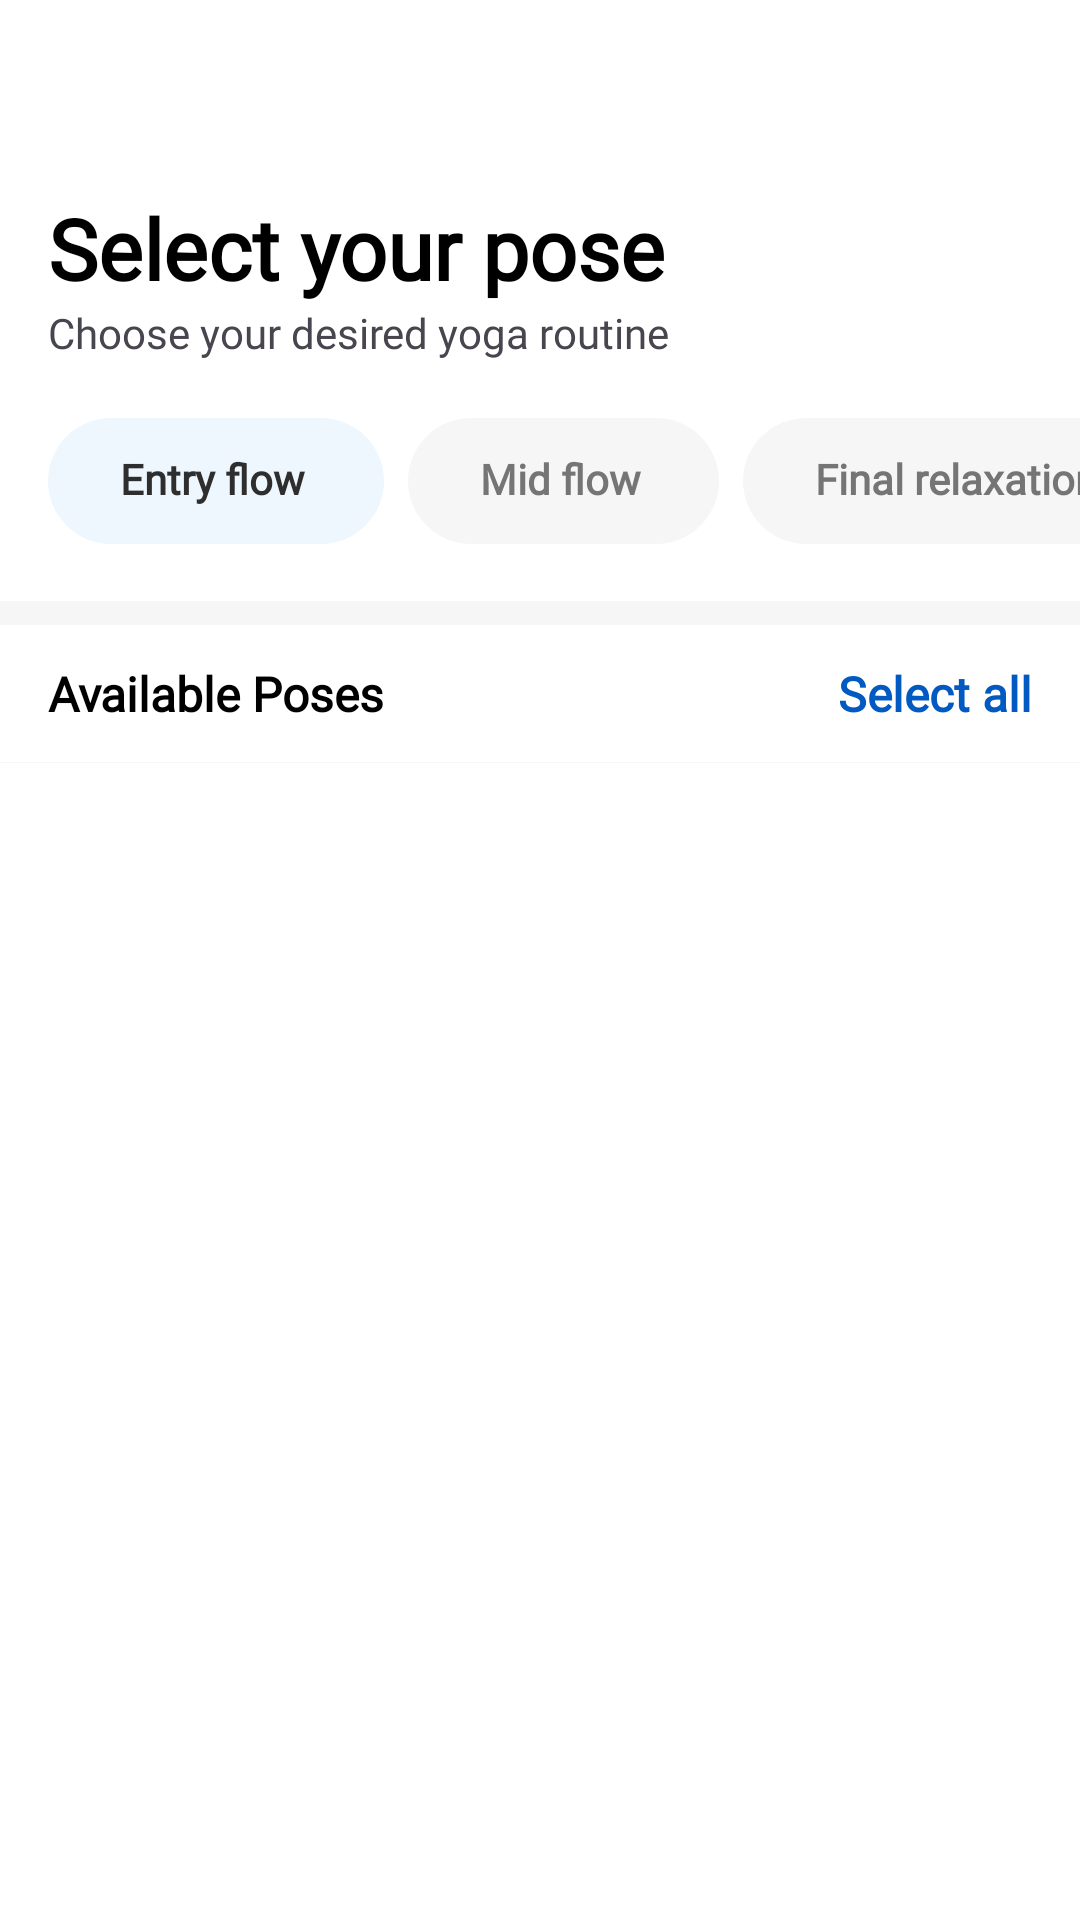

This screen was rendered from an Android layout file. Write that file and the resources it references.
<!-- AndroidManifest.xml: application theme Theme.Guru -->
<!-- res/layout/fragment_customize_pose.xml -->
<?xml version="1.0" encoding="utf-8"?>
<LinearLayout xmlns:android="http://schemas.android.com/apk/res/android"
    xmlns:app="http://schemas.android.com/apk/res-auto"
    xmlns:tools="http://schemas.android.com/tools"
    android:layout_width="match_parent"
    android:layout_height="match_parent"
    android:orientation="vertical"
    tools:context=".ui.history.HistoryFragment">

    <com.google.android.material.appbar.MaterialToolbar
        android:id="@id/toolbar"
        android:layout_width="match_parent"
        android:layout_height="wrap_content"
        app:navigationIcon="@drawable/ic_back" />

    <TextView
        android:layout_width="match_parent"
        android:layout_height="wrap_content"
        android:layout_marginEnd="@dimen/spacing_large"
        android:paddingStart="@dimen/spacing_normal"
        android:paddingEnd="@dimen/spacing_normal"
        android:text="Select your pose"
        android:textColor="@color/black_2"
        android:textSize="@dimen/text_size_h5"
        android:textStyle="bold" />

    <TextView
        android:layout_width="wrap_content"
        android:layout_height="wrap_content"
        android:layout_marginStart="@dimen/spacing_normal"
        android:text="Choose your desired yoga routine" />

    <HorizontalScrollView
        android:layout_width="match_parent"
        android:layout_height="wrap_content"
        android:layout_marginTop="@dimen/spacing_normal"
        android:overScrollMode="never"
        android:scrollbars="none">

        <com.google.android.material.chip.ChipGroup
            android:id="@+id/chip_group"
            android:layout_width="wrap_content"
            android:layout_height="wrap_content"
            android:paddingStart="@dimen/spacing_normal"
            android:paddingEnd="@dimen/spacing_normal"
            app:checkedChip="@id/entry_flow"
            app:layout_constraintTop_toBottomOf="@id/appbar"
            app:selectionRequired="true"
            app:singleLine="true"
            app:singleSelection="true">

            <com.google.android.material.chip.Chip
                android:id="@+id/entry_flow"
                style="@style/Widget.Material3.Chip.Filter.Guru"
                android:layout_width="wrap_content"
                android:layout_height="wrap_content"
                android:text="Entry flow" />

            <com.google.android.material.chip.Chip
                android:id="@+id/mid_flow"
                style="@style/Widget.Material3.Chip.Filter.Guru"
                android:layout_width="wrap_content"
                android:layout_height="wrap_content"
                android:text="Mid flow" />

            <com.google.android.material.chip.Chip
                android:id="@+id/final_relaxation"
                style="@style/Widget.Material3.Chip.Filter.Guru"
                android:layout_width="wrap_content"
                android:layout_height="wrap_content"
                android:text="Final relaxation" />

        </com.google.android.material.chip.ChipGroup>

    </HorizontalScrollView>

    <View
        android:layout_width="match_parent"
        android:layout_height="8dp"
        android:layout_marginTop="@dimen/spacing_normal"
        android:background="@color/light_gray" />

    <FrameLayout
        android:layout_width="match_parent"
        android:layout_height="wrap_content"
        android:orientation="horizontal"
        android:paddingStart="@dimen/spacing_normal"
        android:paddingTop="@dimen/spacing_medium"
        android:paddingEnd="@dimen/spacing_normal"
        android:paddingBottom="@dimen/spacing_medium">

        <TextView
            android:layout_width="wrap_content"
            android:layout_height="wrap_content"
            android:text="Available Poses"
            android:textColor="@color/black_2"
            android:textSize="@dimen/text_size_regular"
            android:textStyle="bold" />

        <TextView
            android:id="@+id/clear_or_select_all"
            android:layout_width="wrap_content"
            android:layout_height="wrap_content"
            android:layout_gravity="end"
            android:clickable="true"
            android:focusable="true"
            android:foreground="?attr/selectableItemBackground"
            android:text="Select all"
            android:textColor="@color/white_2"
            android:textSize="@dimen/text_size_regular"
            android:textStyle="bold" />
    </FrameLayout>

    <View
        android:layout_width="match_parent"
        android:layout_height="1px"
        android:background="@color/light_gray" />

    <androidx.recyclerview.widget.RecyclerView
        android:id="@+id/list_view"
        android:layout_width="match_parent"
        android:layout_height="wrap_content"
        android:clipToPadding="false"
        android:overScrollMode="never"
        app:layoutManager="androidx.recyclerview.widget.LinearLayoutManager"
        tools:listitem="@layout/item_customize_layout" />

</LinearLayout>
<!-- res/layout/item_customize_layout.xml (included above) -->
<?xml version="1.0" encoding="utf-8"?>
<androidx.constraintlayout.widget.ConstraintLayout xmlns:android="http://schemas.android.com/apk/res/android"
    xmlns:app="http://schemas.android.com/apk/res-auto"
    xmlns:tools="http://schemas.android.com/tools"
    android:layout_width="match_parent"
    android:layout_height="wrap_content"
    android:paddingStart="@dimen/spacing_normal"
    android:paddingTop="@dimen/spacing_small"
    android:paddingEnd="@dimen/spacing_normal"
    android:paddingBottom="@dimen/spacing_small">

    <com.google.android.material.card.MaterialCardView
        android:id="@+id/pose_card_container"
        android:layout_width="100dp"
        android:layout_height="140dp"
        app:cardBackgroundColor="@color/light_blue"
        app:layout_constraintBottom_toBottomOf="parent"
        app:layout_constraintStart_toStartOf="parent"
        app:layout_constraintTop_toTopOf="parent"
        app:strokeColor="@android:color/transparent">

        <ImageView
            android:id="@+id/pose_image"
            android:layout_width="match_parent"
            android:layout_height="match_parent"
            android:paddingTop="@dimen/small_margin"
            android:paddingBottom="@dimen/small_margin"
            android:scaleType="fitCenter"
            android:src="@drawable/pose_intermediate_cat_pose"
            app:layout_constraintBottom_toBottomOf="parent"
            app:layout_constraintEnd_toEndOf="parent"
            app:layout_constraintStart_toStartOf="parent"
            app:layout_constraintTop_toBottomOf="@id/pose_syn" />

    </com.google.android.material.card.MaterialCardView>

    <TextView
        android:id="@+id/pose_class_name"
        android:layout_width="wrap_content"
        android:layout_height="wrap_content"
        android:layout_marginStart="@dimen/spacing_normal"
        android:text="Cobra Pose"
        android:textColor="@color/black_2"
        android:textSize="@dimen/text_size_h3"
        android:textStyle="bold"
        app:layout_constraintStart_toEndOf="@id/pose_card_container"
        app:layout_constraintTop_toTopOf="parent" />

    <TextView
        android:id="@+id/sanskrit_name"
        android:layout_width="wrap_content"
        android:layout_height="wrap_content"
        android:layout_marginStart="@dimen/spacing_normal"
        android:text="Bhujangasana"
        app:layout_constraintStart_toEndOf="@id/pose_card_container"
        app:layout_constraintTop_toBottomOf="@id/pose_class_name" />

    <TextView
        android:ellipsize="end"
        android:id="@+id/pose_class_description"
        android:layout_width="0dp"
        android:layout_height="wrap_content"
        android:layout_marginStart="@dimen/spacing_normal"
        android:layout_marginTop="@dimen/spacing_medium"
        android:layout_marginEnd="@dimen/spacing_medium"
        android:maxLines="3"
        app:layout_constraintEnd_toStartOf="@id/checkbox"
        app:layout_constraintStart_toEndOf="@id/pose_card_container"
        app:layout_constraintTop_toBottomOf="@+id/sanskrit_name"
        tools:text="A heart-opening backbend that extends your entire upper body and might be helpful" />

    <com.google.android.material.card.MaterialCardView
        android:layout_width="wrap_content"
        android:layout_height="wrap_content"
        android:layout_marginStart="@dimen/spacing_normal"
        app:cardBackgroundColor="@color/light_blue"
        app:layout_constraintBottom_toBottomOf="@id/pose_card_container"
        app:layout_constraintStart_toEndOf="@id/pose_card_container"
        app:strokeWidth="0dp">

        <TextView
            android:id="@+id/confidence_percentage"
            android:layout_width="wrap_content"
            android:layout_height="wrap_content"
            android:paddingStart="@dimen/spacing_small"
            android:paddingTop="@dimen/spacing_smallest"
            android:paddingEnd="@dimen/spacing_small"
            android:paddingBottom="@dimen/spacing_smallest"
            android:text="Confidence rate: >80%"
            android:textColor="@color/white_2"
            android:textStyle="bold" />

    </com.google.android.material.card.MaterialCardView>

    <CheckBox
        android:id="@+id/checkbox"
        android:layout_width="wrap_content"
        android:layout_height="wrap_content"
        app:layout_constraintBottom_toBottomOf="parent"
        app:layout_constraintEnd_toEndOf="parent"
        app:layout_constraintTop_toTopOf="parent" />

</androidx.constraintlayout.widget.ConstraintLayout>
<!-- resources referenced by this layout -->
<resources>
  <color name="black_2">#FF000000</color>
  <color name="light_blue">#FFEEF7FE</color>
  <color name="light_gray">#FFF6F6F6</color>
  <color name="white_2">#FF005AC1</color>
  <dimen name="small_margin">4dp</dimen>
  <dimen name="spacing_large">24dp</dimen>
  <dimen name="spacing_medium">12dp</dimen>
  <dimen name="spacing_normal">16dp</dimen>
  <dimen name="spacing_small">8dp</dimen>
  <dimen name="spacing_smallest">2dp</dimen>
  <dimen name="text_size_h3">18sp</dimen>
  <dimen name="text_size_h5">28sp</dimen>
  <dimen name="text_size_regular">16sp</dimen>
  <!-- drawable pose_intermediate_cat_pose: png bitmap (drawable, 75986 bytes) -->
  <style name="Widget.Material3.Chip.Filter.Guru" parent="Widget.Material3.Chip.Filter">
          <item name="android:textAppearance">@style/TextAppearance.MaterialComponents.Chip.Guru</item>
          <item name="checkedIcon">@null</item>
          <item name="chipBackgroundColor">@color/chip_color_state_list</item>
          <item name="android:textColor">@color/chip_text_color_state_list</item>
          <item name="chipCornerRadius">360dp</item>
          <item name="chipMinHeight">42dp</item>
          <item name="chipStrokeWidth">0dp</item>
          <item name="textStartPadding">@dimen/spacing_normal</item>
          <item name="textEndPadding">@dimen/spacing_normal</item>
      </style>
  <style name="Theme.Guru" parent="Base.Theme.Guru" />
  <style name="TextAppearance.MaterialComponents.Chip.Guru" parent="TextAppearance.MaterialComponents.Chip">
          <item name="android:textSize">14sp</item>
          <item name="android:textStyle">bold</item>
          <item name="android:fontFamily">@font/google_sans_font</item>
      </style>
  <style name="Base.Theme.Guru" parent="Theme.Material3.DayNight.NoActionBar">
          
          <item name="colorPrimary">@color/white_2</item>
          <item name="fontFamily">@font/google_sans_font</item>
          <item name="android:windowBackground">@color/white</item>
      </style>
  <color name="white">#FFFFFFFF</color>
</resources>
